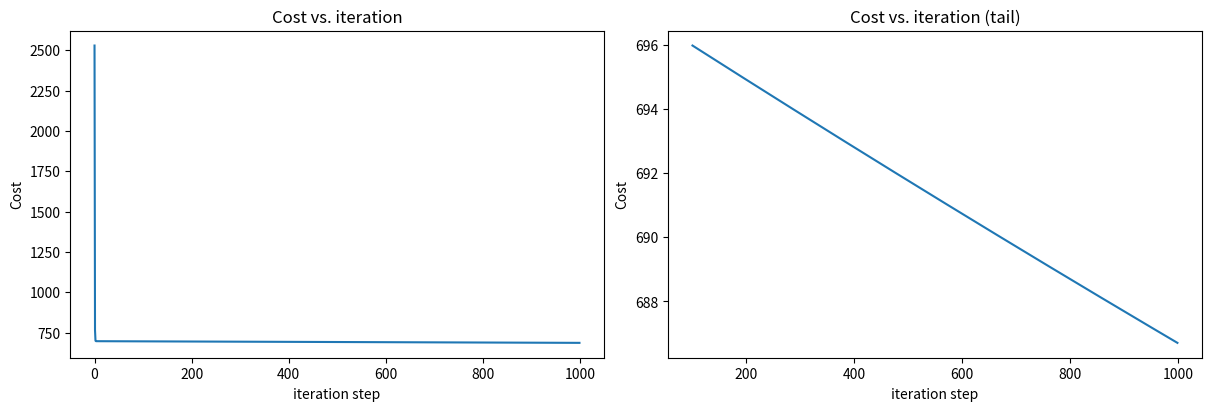

The script that saved this image:
import numpy as np
import copy, math
import matplotlib.pyplot as plt
np.set_printoptions(precision=2) 

X_train = np.array([[2104, 5, 1, 45], [1416, 3, 2, 40], [852, 2, 1, 35]])
y_train = np.array([460, 232, 178])

print(f"X Shape: {X_train.shape}, X Type:{type(X_train)})")
print(X_train)
print(f"y Shape: {y_train.shape}, y Type:{type(y_train)})")
print(y_train)


b_init = 785.1811367994083
w_init = np.array([ 0.39133535, 18.75376741, -53.36032453, -26.42131618])
print(f"w_init shape: {w_init.shape}, b_init type: {type(b_init)}")

# def predict(x, w, b):
#     return np.dot(x, w) + b

# x_vec = X_train[0]
# f_wb = predict(x_vec, w_init, b_init)
# print(f"prediction: {f_wb}")

def compute_cost(X, y, w, b):
    m = X.shape[0]
    cost = 0.0
    for i in range(m):
        f_wb_i = np.dot(X[i], w) + b
        cost += (f_wb_i - y[i])**2

    cost /= 2*m
    return cost

def compute_gradient(X, y, w, b):
    m, n = X.shape
    dj_dw = np.zeros((n,))
    dj_db = 0.0

    for i in range(m):
        err = (np.dot(X[i], w) + b) - y[i]
        for j in range(n):
            dj_dw[j] += err * X[i, j]
        dj_db += err

    dj_db /= m
    dj_dw /= m

    return dj_db, dj_dw


def gradient_descent(X, y, w_in, b_in, cost_fn, gradient_fn, alpha, num_iters):
    J_his = []
    w = copy.deepcopy(w_in)
    b = b_in

    for i in range(num_iters):
        dj_db, dj_dw = gradient_fn(X, y, w, b)

        w = w - alpha*dj_dw
        b = b - alpha*dj_db

        if i < 100000:
            J_his.append(cost_fn(X, y, w, b))

        if i% math.ceil(num_iters / 10) == 0:
            print(f"Iteration {i:4d}: Cost {J_his[-1]:8.2f}   ")

    return w, b, J_his


cost = compute_cost(X_train, y_train, w_init, b_init)
print(f"cost: {cost}")

tmp_dj_db, tmp_dj_dw = compute_gradient(X_train, y_train, w_init, b_init)
print(f'dj_db at initial w,b: {tmp_dj_db}')
print(f'dj_dw at initial w,b: \n {tmp_dj_dw}')

initial_w = np.zeros_like(w_init)
initial_b = 0.
# some gradient descent settings
iterations = 1000
alpha = 5.0e-7
# run gradient descent 
w_final, b_final, J_hist = gradient_descent(X_train, y_train, initial_w, initial_b,
                                                    compute_cost, compute_gradient, 
                                                    alpha, iterations)
print(f"b,w found by gradient descent: {b_final:0.2f},{w_final} ")
m,_ = X_train.shape
for i in range(m):
    print(f"prediction: {np.dot(X_train[i], w_final) + b_final:0.2f}, target value: {y_train[i]}")


fig, (ax1, ax2) = plt.subplots(1, 2, constrained_layout=True, figsize=(12, 4))
ax1.plot(J_hist)
ax2.plot(100 + np.arange(len(J_hist[100:])), J_hist[100:])
ax1.set_title("Cost vs. iteration");  ax2.set_title("Cost vs. iteration (tail)")
ax1.set_ylabel('Cost')             ;  ax2.set_ylabel('Cost') 
ax1.set_xlabel('iteration step')   ;  ax2.set_xlabel('iteration step') 
plt.show()